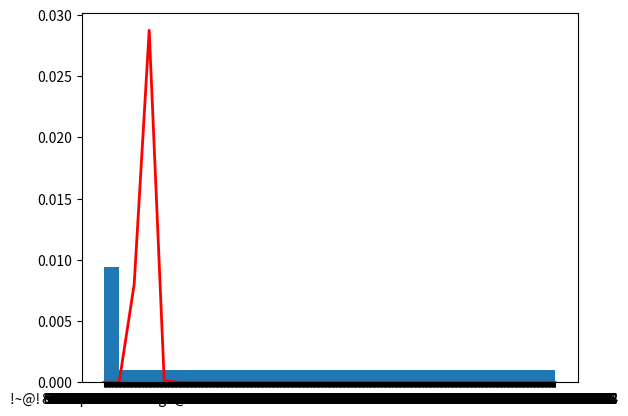

Write the Python code that produced this figure.
import numpy as np
import matplotlib.pyplot as plt
import random


def generate_normal_distribution_with_corruption(mean, variance):
    generated_distribution = np.random.normal(mean, variance, 1000)

    generated_distribution_with_corruption = []
    for ind in range(0, len(generated_distribution), 1):
        corrupt_probability = random.random()
        if corrupt_probability < 0.2:
            generated_distribution_with_corruption.append("!~@! Corrupted Reading !@~!")
        else:
            generated_distribution_with_corruption.append(
                str(generated_distribution[ind])
            )

    print(generated_distribution_with_corruption)
    return generated_distribution_with_corruption, generated_distribution


mu, sigma = 70, 10
generated_clean, generated_corrupt = generate_normal_distribution_with_corruption(
    mu, sigma
)

count, bins, ignored = plt.hist(generated_clean, 30, density=True)
plt.plot(
    bins,
    1 / (sigma * np.sqrt(2 * np.pi)) * np.exp(-((bins - mu) ** 2) / (2 * sigma**2)),
    linewidth=2,
    color="r",
)

plt.show()
